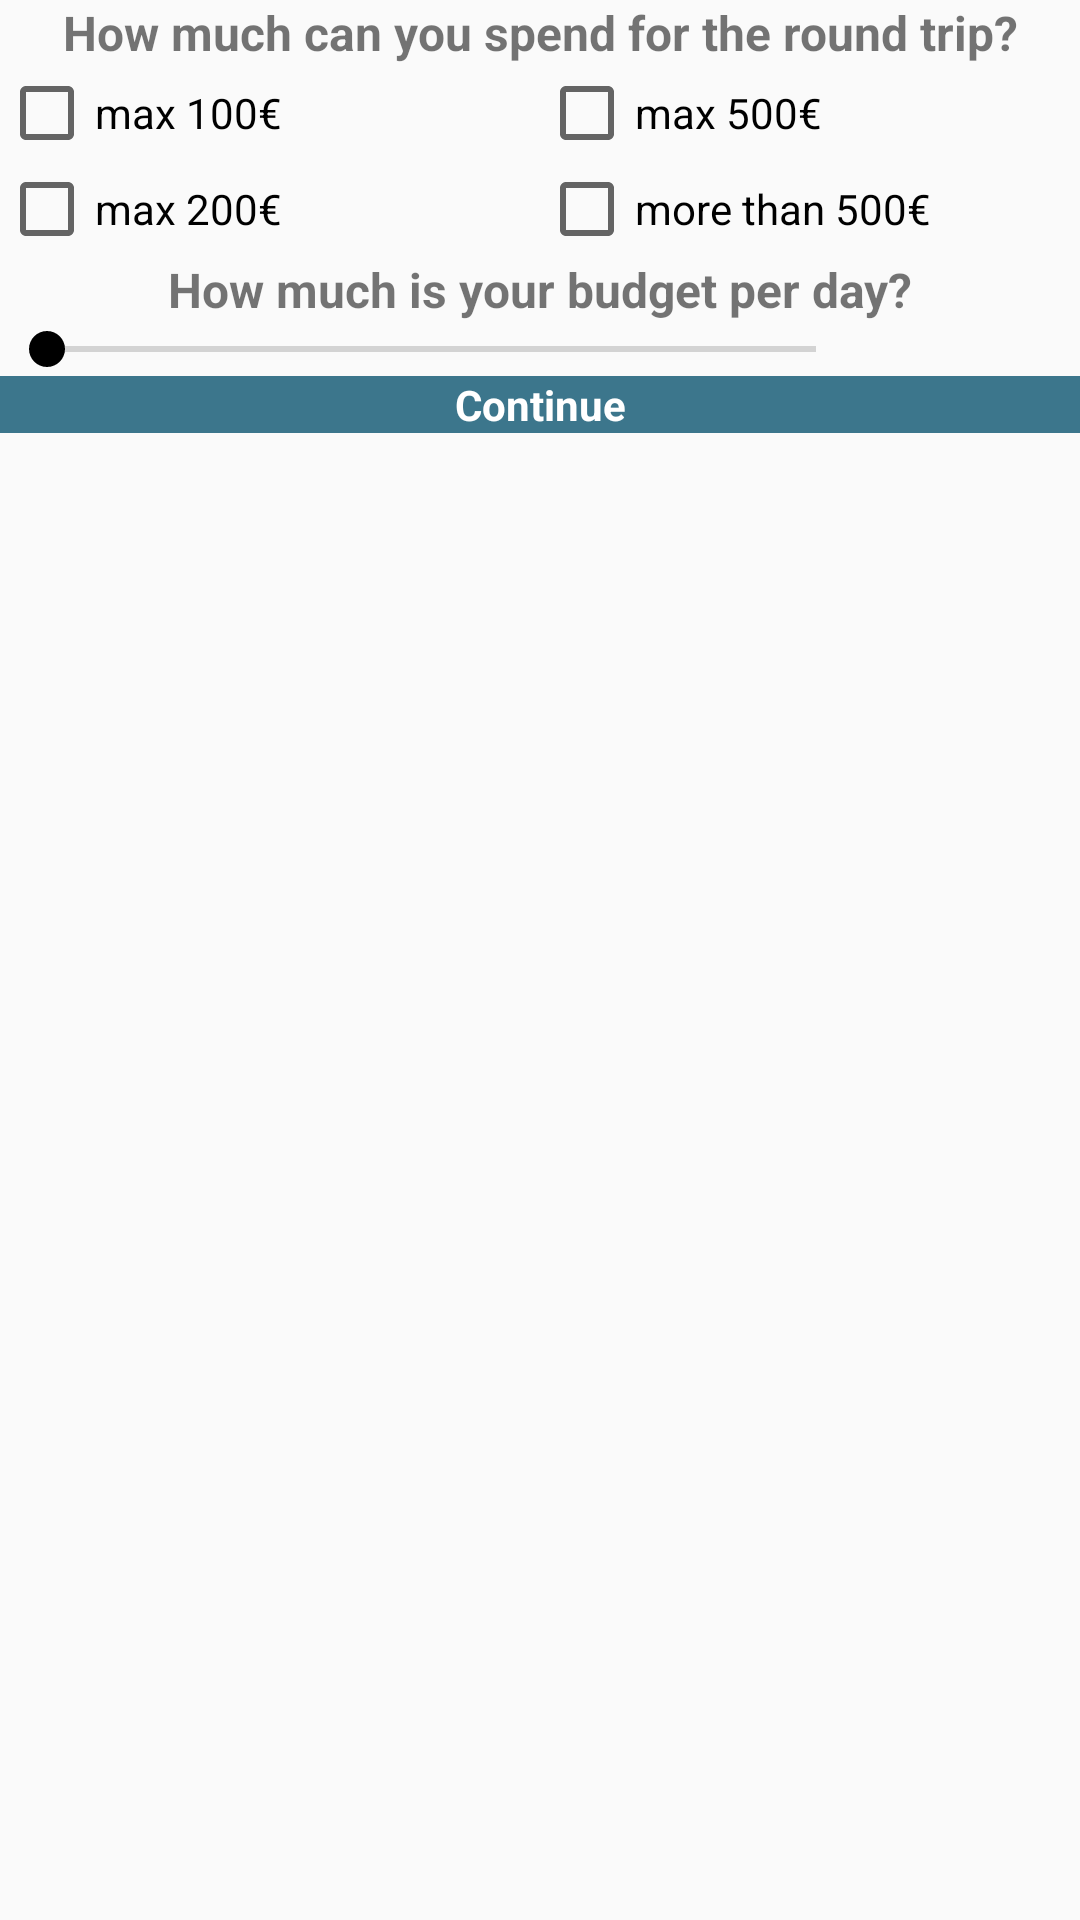

Here is an Android app screen rendered from its layout file. Give the layout XML and the strings, colors and styles it references.
<!-- AndroidManifest.xml: application theme AppTheme -->
<!-- res/layout/budget_dialog.xml -->
<?xml version="1.0" encoding="utf-8"?>
<LinearLayout xmlns:android="http://schemas.android.com/apk/res/android"
    android:orientation="vertical" android:layout_width="match_parent"
    android:layout_height="match_parent">


    <TextView
        android:layout_width="match_parent"
        android:layout_height="wrap_content"
        android:text="@string/trip"
        android:padding="@dimen/activity_horizontal_margin"
        android:gravity="center_horizontal"
        android:textSize="16sp"
        android:textStyle="bold">
    </TextView>

    <LinearLayout
        android:layout_width="match_parent"
        android:layout_height="wrap_content"
        android:orientation="horizontal"
        android:paddingLeft="@dimen/activity_horizontal_margin">

        <CheckBox
            android:layout_width="0dp"
            android:layout_height="wrap_content"
            android:id="@+id/very_near_destination"
            android:text="@string/one"
            android:layout_weight="1"
            android:layout_gravity="center_horizontal"/>

        <CheckBox
            android:layout_width="0dp"
            android:layout_height="wrap_content"
            android:id="@+id/medium_destination"
            android:text="@string/two"
            android:layout_weight="1"/>

    </LinearLayout>

    <LinearLayout
        android:layout_width="match_parent"
        android:layout_height="wrap_content"
        android:paddingLeft="@dimen/activity_horizontal_margin">

        <CheckBox
            android:layout_width="0dp"
            android:layout_height="wrap_content"
            android:id="@+id/near_destination"
            android:text="@string/three"
            android:layout_weight="1"
            android:layout_gravity="center_horizontal"/>

        <CheckBox
            android:layout_width="0dp"
            android:layout_height="wrap_content"
            android:id="@+id/far_destination"
            android:text="@string/four"
            android:layout_weight="1"/>
    </LinearLayout>

    <TextView
        android:layout_width="match_parent"
        android:layout_height="wrap_content"
        android:text="@string/five"
        android:padding="@dimen/activity_horizontal_margin"
        android:gravity="center_horizontal"
        android:textSize="16sp"
        android:textStyle="bold"
        android:layout_marginTop="@dimen/activity_horizontal_margin"/>

    <LinearLayout
        android:layout_width="match_parent"
        android:layout_height="wrap_content"
        android:orientation="horizontal"
        android:padding="@dimen/activity_horizontal_margin"
        android:layout_marginBottom="@dimen/activity_horizontal_margin">

        <SeekBar
            android:layout_width="0dp"
            android:layout_height="wrap_content"
            android:layout_weight="4"
            android:id="@+id/budget_seekbar"/>
        <TextView
            android:layout_width="0dp"
            android:layout_height="match_parent"
            android:layout_weight="1"
            android:gravity="center_horizontal"
            android:id="@+id/budget_value"/>

    </LinearLayout>

    <TextView
        android:layout_width="match_parent"
        android:layout_height="wrap_content"
        android:text="Continue"
        android:id="@+id/budget_done"
        android:background="@color/colorPrimary"
        android:textColor="@android:color/white"
        android:textStyle="bold"
        android:gravity="center_horizontal"
        android:padding="@dimen/activity_horizontal_margin"
        android:layout_marginTop="@dimen/activity_horizontal_margin"
        android:foreground="?android:attr/selectableItemBackground"/>
</LinearLayout>
<!-- resources referenced by this layout -->
<resources>
  <color name="colorPrimary">#3c768c</color>
  <string name="five">How much is your budget per day?</string>
  <string name="four">more than 500€</string>
  <string name="one">max 100€</string>
  <string name="three">max 200€</string>
  <string name="trip">How much can you spend for the round trip?</string>
  <string name="two">max 500€</string>
  <style name="AppTheme" parent="Theme.AppCompat.Light.DarkActionBar">
          
          <item name="colorPrimary">@color/colorPrimary</item>
          <item name="colorPrimaryDark">@color/colorPrimaryDark</item>
          <item name="colorAccent">@color/colorAccent</item>
      </style>
  <color name="colorPrimaryDark">#424242</color>
  <color name="colorAccent">#000000</color>
</resources>
